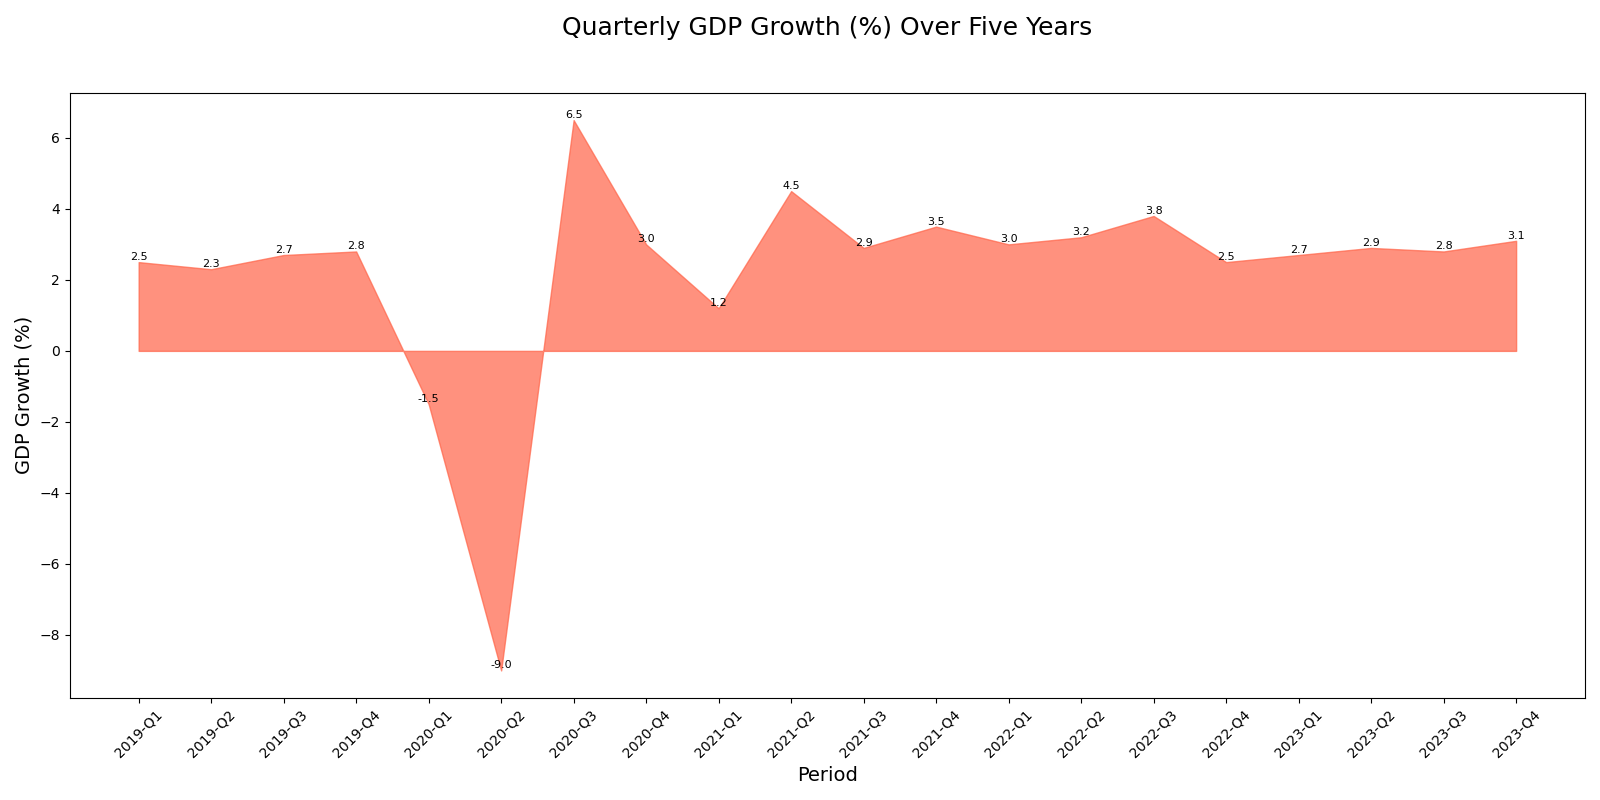

The table this chart was drawn from, first rows:
Year, Quarter, GDP Growth (%)
2019, Q1, 2.5
2019, Q2, 2.3
2019, Q3, 2.7
2019, Q4, 2.8
2020, Q1, -1.5
2020, Q2, -9.0
2020, Q3, 6.5
2020, Q4, 3.0
2021, Q1, 1.2
2021, Q2, 4.5
2021, Q3, 2.9
2021, Q4, 3.5
2022, Q1, 3.0
2022, Q2, 3.2
2022, Q3, 3.8
2022, Q4, 2.5
2023, Q1, 2.7
2023, Q2, 2.9
2023, Q3, 2.8
2023, Q4, 3.1
